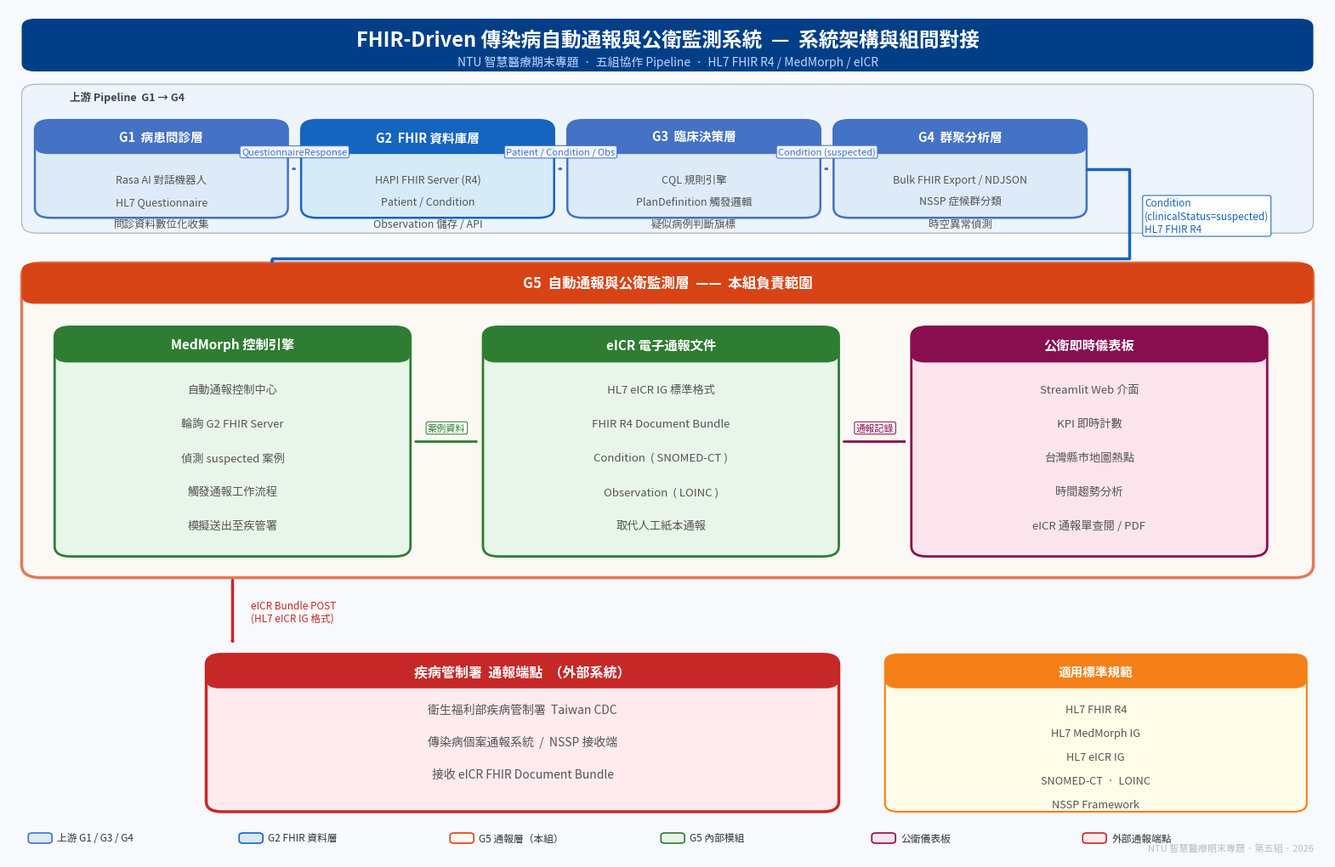

Recreate this plot in Python. (Note: this script raises an exception after producing the figure.)
"""
draw_architecture.py — G5 系統架構圖（乾淨版）
================================================
設計原則：
  • 僅用水平或垂直箭頭，禁止斜線穿越方塊
  • 標籤統一放在箭頭旁的空白區，不放在方塊內部
  • 移除 FHIR Server 獨立方塊（整合進 G2 / MedMorph 描述）

輸出：../G5_報告素材/architecture_diagram.png
執行：  uv run python draw_architecture.py
"""

import os
import matplotlib
matplotlib.use("Agg")
import matplotlib.pyplot as plt
from matplotlib.patches import FancyBboxPatch
from matplotlib.font_manager import FontProperties

# ── 字型 ─────────────────────────────────────────────────────────────────────
_FONTS = [
    "/System/Library/Fonts/STHeiti Medium.ttc",
    "/System/Library/Fonts/STHeiti Light.ttc",
    "/System/Library/Fonts/Supplemental/Songti.ttc",
]
_FONT = next((p for p in _FONTS if os.path.exists(p)), None)

def fp(size=10, bold=False):
    if _FONT:
        return FontProperties(fname=_FONT, size=size,
                              weight="bold" if bold else "normal")
    return FontProperties(size=size, weight="bold" if bold else "normal")

# ── 配色 ──────────────────────────────────────────────────────────────────────
BG        = "#F7F9FC"
BANNER    = "#003F87"
UP_BG     = "#EBF2FB"
G_FILL    = "#DDEAF8"
G_STR     = "#4472C4"
G2_FILL   = "#D6EAF8"
G2_STR    = "#1565C0"
G5_BG     = "#FFF8F0"
G5_HDR    = "#D84315"
G5_FILL   = "#FFF3E0"
ENG_FILL  = "#E8F5E9"
ENG_STR   = "#2E7D32"
DASH_FILL = "#FCE4EC"
DASH_STR  = "#880E4F"
CDC_FILL  = "#FFEBEE"
CDC_STR   = "#C62828"
STD_FILL  = "#FFFDE7"
STD_STR   = "#F57F17"
DGRAY     = "#333333"
MGRAY     = "#555555"
LGRAY     = "#888888"
WHITE     = "#FFFFFF"

# ── 繪圖工具 ─────────────────────────────────────────────────────────────────

def box(ax, x, y, w, h, fill, stroke, lw=1.8, r=0.012, alpha=1.0, z=3):
    p = FancyBboxPatch((x, y), w, h,
                       boxstyle=f"round,pad=0,rounding_size={r}",
                       lw=lw, edgecolor=stroke, facecolor=fill,
                       alpha=alpha, zorder=z)
    ax.add_patch(p)

def t(ax, x, y, s, size=10, color=DGRAY, bold=False,
      ha="center", va="center", z=5):
    ax.text(x, y, s, ha=ha, va=va, zorder=z,
            fontproperties=fp(size, bold), color=color)

def hdr(ax, x, y, w, h, fill, txt, size=11):
    """有色標題帶"""
    box(ax, x, y, w, h, fill, fill, lw=0, r=0.010, z=4)
    t(ax, x + w/2, y + h/2, txt, size=size, color=WHITE, bold=True, z=5)

def body(ax, x, y, w, lines, size=9.2, gap=0.028):
    """方塊內文（由上往下排）"""
    for i, ln in enumerate(lines):
        t(ax, x + w/2, y - i * gap, ln, size=size, color=MGRAY)

def v_arrow(ax, x, y1, y2, color, lw=2.0, lbl="", lbl_x_off=0.012):
    """垂直箭頭（y1 → y2），標籤固定在箭頭右側"""
    ax.annotate("", xy=(x, y2), xytext=(x, y1),
                arrowprops=dict(
                    arrowstyle="->,head_width=0.020,head_length=0.022",
                    color=color, lw=lw,
                    connectionstyle="arc3,rad=0"),
                zorder=6)
    if lbl:
        lx = x + lbl_x_off
        ly = (y1 + y2) / 2
        t(ax, lx, ly, lbl, size=8.5, color=color, ha="left", z=7)

def h_arrow(ax, x1, x2, y, color, lw=2.0, lbl="", lbl_y_off=0.016):
    """水平箭頭（x1 → x2），標籤固定在箭頭上方"""
    ax.annotate("", xy=(x2, y), xytext=(x1, y),
                arrowprops=dict(
                    arrowstyle="->,head_width=0.018,head_length=0.020",
                    color=color, lw=lw,
                    connectionstyle="arc3,rad=0"),
                zorder=6)
    if lbl:
        lx = (x1 + x2) / 2
        ly = y + lbl_y_off
        ax.text(lx, ly, lbl, ha="center", va="center", zorder=7,
                fontproperties=fp(8.0), color=color,
                bbox=dict(boxstyle="round,pad=0.18", fc=WHITE, ec=color,
                          alpha=0.92, lw=0.8))

def step_arrow(ax, x1, y1, x2, y2, color, lw=2.0, lbl=""):
    """L 形箭頭：先水平再垂直（或相反），不穿越方塊"""
    # 畫兩段折線 + 最後一段有箭頭
    ax.plot([x1, x2, x2], [y1, y1, y2],
            color=color, lw=lw, zorder=6,
            solid_capstyle="round", solid_joinstyle="round")
    ax.annotate("", xy=(x2, y2), xytext=(x2, y2 + 0.001),
                arrowprops=dict(
                    arrowstyle="->,head_width=0.018,head_length=0.020",
                    color=color, lw=lw),
                zorder=6)
    if lbl:
        ax.text((x1 + x2) / 2, y1 + 0.015, lbl,
                ha="center", va="center", zorder=7,
                fontproperties=fp(8.0), color=color,
                bbox=dict(boxstyle="round,pad=0.18", fc=WHITE, ec=color,
                          alpha=0.92, lw=0.8))


# ── 主繪圖 ───────────────────────────────────────────────────────────────────

def draw():
    fig, ax = plt.subplots(figsize=(20, 13))
    fig.patch.set_facecolor(BG)
    ax.set_facecolor(BG)
    ax.set_xlim(0, 1)
    ax.set_ylim(0, 1)
    ax.axis("off")

    # ─── 1. BANNER ───────────────────────────────────────────────────────────
    box(ax, 0.01, 0.925, 0.98, 0.062, BANNER, BANNER, lw=0, r=0.01)
    t(ax, 0.50, 0.962,
      "FHIR-Driven 傳染病自動通報與公衛監測系統  —  系統架構與組間對接",
      size=17, color=WHITE, bold=True)
    t(ax, 0.50, 0.937,
      "NTU 智慧醫療期末專題  ·  五組協作 Pipeline  ·  HL7 FHIR R4 / MedMorph / eICR",
      size=10, color="#BFD7FF")

    # ─── 2. 上游區域背景 ─────────────────────────────────────────────────────
    box(ax, 0.01, 0.735, 0.98, 0.175,
        UP_BG, "#90A4AE", lw=1, r=0.012, alpha=0.7, z=1)
    t(ax, 0.09, 0.902, "上游 Pipeline  G1 → G4",
      size=9, color="#37474F", bold=True, ha="center", va="top")

    # ─── 3. G1~G4 方塊 ───────────────────────────────────────────────────────
    gw, gh = 0.192, 0.115
    gy     = 0.753
    gxs    = [0.020, 0.222, 0.424, 0.626]
    HDR_H  = 0.040

    grps = [
        ("G1  病患問診層", G_FILL, G_STR,
         ["Rasa AI 對話機器人", "HL7 Questionnaire", "問診資料數位化收集"]),
        ("G2  FHIR 資料庫層", G2_FILL, G2_STR,
         ["HAPI FHIR Server (R4)", "Patient / Condition", "Observation 儲存 / API"]),
        ("G3  臨床決策層", G_FILL, G_STR,
         ["CQL 規則引擎", "PlanDefinition 觸發邏輯", "疑似病例判斷旗標"]),
        ("G4  群聚分析層", G_FILL, G_STR,
         ["Bulk FHIR Export / NDJSON", "NSSP 症候群分類", "時空異常偵測"]),
    ]
    for gx, (title, fill, stroke, lines) in zip(gxs, grps):
        box(ax, gx, gy, gw, gh, fill, stroke, lw=1.8)
        hdr(ax, gx, gy + gh - HDR_H, gw, HDR_H, stroke, title, size=10.5)
        body(ax, gx, gy + gh - HDR_H - 0.030, gw, lines, size=9.0, gap=0.026)

    # G1→G2→G3→G4 水平箭頭（箭頭在方塊之間的間隙中）
    data_lbl = [
        "QuestionnaireResponse",
        "Patient / Condition / Obs",
        "Condition (suspected)",
    ]
    for i in range(3):
        h_arrow(ax,
                gxs[i] + gw + 0.002, gxs[i+1] - 0.002,
                gy + gh / 2,
                color=G_STR, lw=2.0, lbl=data_lbl[i], lbl_y_off=0.020)

    # ─── 4. G5 核心區域（先定義以取得頂部 y） ───────────────────────────────
    G5_Y  = 0.330
    G5_H  = 0.370
    g5_top = G5_Y + G5_H

    box(ax, 0.01, G5_Y, 0.98, G5_H,
        G5_BG, G5_HDR, lw=2.5, r=0.015, alpha=0.7, z=2)
    hdr(ax, 0.01, G5_Y + G5_H - 0.048, 0.98, 0.048,
        G5_HDR, "G5  自動通報與公衛監測層  ——  本組負責範圍", size=12)

    # ─── 5. G4 → G5：L 形折線，繞出 G4 右側空白區再往下 ────────────────────
    # 路徑：G4 右邊中點 → 往右走到 x=0.845 → 垂直往下到 G5 頂部
    g4_right_x  = gxs[3] + gw          # G4 右邊界 = 0.818
    g4_mid_y    = gy + gh / 2           # G4 中高  ≈ 0.810
    turn_x      = 0.850                 # 折線轉折點 x（G4 右側空白）
    entry_x     = 0.200                 # 進入 G5 的 x（左半部空白，對應 MedMorph 正上方）

    # 畫折線：G4 右中 → 右側空白區 → 垂直往下 → 橫向進入 G5
    # 簡化：從 G4 底部中央往右到 turn_x，再垂直往下，再往左進入 G5 入口
    # 因 turn_x=0.850 在圖右空白區，不會穿越任何方塊

    # 線段
    ax.plot([g4_right_x, turn_x, turn_x, entry_x],
            [g4_mid_y, g4_mid_y, g5_top + 0.005, g5_top + 0.005],
            color=G2_STR, lw=2.5, zorder=6,
            solid_capstyle="round", solid_joinstyle="round")
    # 箭頭
    ax.annotate("", xy=(entry_x, g5_top), xytext=(entry_x, g5_top + 0.005),
                arrowprops=dict(
                    arrowstyle="->,head_width=0.020,head_length=0.022",
                    color=G2_STR, lw=2.5),
                zorder=6)
    # 標籤放在右側垂直段旁（turn_x 右邊空白處）
    ax.text(turn_x + 0.012, (g4_mid_y + g5_top) / 2,
            "Condition\n(clinicalStatus=suspected)\nHL7 FHIR R4",
            ha="left", va="center", zorder=7,
            fontproperties=fp(8.5), color=G2_STR,
            bbox=dict(boxstyle="round,pad=0.2", fc=WHITE,
                      ec=G2_STR, alpha=0.92, lw=0.8))

    # ─── 6. G5 三個子組件 ────────────────────────────────────────────────────
    IW = 0.270
    IH = 0.270
    IY = G5_Y + 0.025
    IHH = 0.042   # 子標題列高度
    ixs = [0.035, 0.360, 0.685]

    # MedMorph
    box(ax, ixs[0], IY, IW, IH, ENG_FILL, ENG_STR, lw=2)
    hdr(ax, ixs[0], IY + IH - IHH, IW, IHH, ENG_STR,
        "MedMorph 控制引擎", size=11)
    body(ax, ixs[0], IY + IH - IHH - 0.032, IW,
         ["自動通報控制中心",
          "輪詢 G2 FHIR Server",
          "偵測 suspected 案例",
          "觸發通報工作流程",
          "模擬送出至疾管署"],
         size=9.5, gap=0.040)

    # eICR
    box(ax, ixs[1], IY, IW, IH, ENG_FILL, ENG_STR, lw=2)
    hdr(ax, ixs[1], IY + IH - IHH, IW, IHH, ENG_STR,
        "eICR 電子通報文件", size=11)
    body(ax, ixs[1], IY + IH - IHH - 0.032, IW,
         ["HL7 eICR IG 標準格式",
          "FHIR R4 Document Bundle",
          "Condition  ( SNOMED-CT )",
          "Observation  ( LOINC )",
          "取代人工紙本通報"],
         size=9.5, gap=0.040)

    # Dashboard
    box(ax, ixs[2], IY, IW, IH, DASH_FILL, DASH_STR, lw=2)
    hdr(ax, ixs[2], IY + IH - IHH, IW, IHH, DASH_STR,
        "公衛即時儀表板", size=11)
    body(ax, ixs[2], IY + IH - IHH - 0.032, IW,
         ["Streamlit Web 介面",
          "KPI 即時計數",
          "台灣縣市地圖熱點",
          "時間趨勢分析",
          "eICR 通報單查閱 / PDF"],
         size=9.5, gap=0.040)

    # G5 內部水平箭頭（子組件之間，在方塊中間高度）
    arrow_y = IY + IH / 2
    h_arrow(ax,
            ixs[0] + IW + 0.002, ixs[1] - 0.002,
            arrow_y, color=ENG_STR, lw=2.0, lbl="案例資料")
    h_arrow(ax,
            ixs[1] + IW + 0.002, ixs[2] - 0.002,
            arrow_y, color=DASH_STR, lw=2.0, lbl="通報記錄")

    # ─── 7. G5 → 疾管署（垂直箭頭，從 G5 底部正中央往下） ───────────────────
    cdc_center_x = 0.40   # CDC 方塊中心 x（下方定義）
    # 使用 L 形：從 MedMorph 底部中央往下，再水平移到 CDC 中心上方
    medm_cx = ixs[0] + IW / 2
    v_arrow(ax, medm_cx, G5_Y, 0.250,      # G5 底部 → CDC 頂部
            color=CDC_STR, lw=2.5,
            lbl="eICR Bundle POST\n(HL7 eICR IG 格式)",
            lbl_x_off=0.014)

    # ─── 8. 疾管署方塊 ───────────────────────────────────────────────────────
    CDC_X, CDC_Y, CDC_W, CDC_H = 0.150, 0.055, 0.480, 0.185
    box(ax, CDC_X, CDC_Y, CDC_W, CDC_H, CDC_FILL, CDC_STR, lw=2.5)
    hdr(ax, CDC_X, CDC_Y + CDC_H - 0.040, CDC_W, 0.040,
        CDC_STR, "疾病管制署  通報端點  （外部系統）", size=11.5)
    body(ax, CDC_X, CDC_Y + CDC_H - 0.065, CDC_W,
         ["衛生福利部疾病管制署  Taiwan CDC",
          "傳染病個案通報系統  /  NSSP 接收端",
          "接收 eICR FHIR Document Bundle"],
         size=10.0, gap=0.038)

    # ─── 9. 適用標準方塊 ─────────────────────────────────────────────────────
    box(ax, 0.665, 0.055, 0.320, 0.185, STD_FILL, STD_STR, lw=1.5, r=0.010)
    hdr(ax, 0.665, 0.055 + 0.145, 0.320, 0.040,
        STD_STR, "適用標準規範", size=10.5)
    body(ax, 0.665, 0.055 + 0.120, 0.320,
         ["HL7 FHIR R4",
          "HL7 MedMorph IG",
          "HL7 eICR IG",
          "SNOMED-CT  ·  LOINC",
          "NSSP Framework"],
         size=9.2, gap=0.028)

    # ─── 10. 圖例 ────────────────────────────────────────────────────────────
    legend = [
        (G_FILL,    G_STR,    "上游 G1 / G3 / G4"),
        (G2_FILL,   G2_STR,   "G2 FHIR 資料層"),
        (G5_BG,     G5_HDR,   "G5 通報層（本組）"),
        (ENG_FILL,  ENG_STR,  "G5 內部模組"),
        (DASH_FILL, DASH_STR, "公衛儀表板"),
        (CDC_FILL,  CDC_STR,  "外部通報端點"),
    ]
    lx = 0.015
    for i, (fill, stroke, lbl) in enumerate(legend):
        px = lx + i * 0.160
        p = FancyBboxPatch((px, 0.018), 0.018, 0.012,
                           boxstyle="round,pad=0,rounding_size=0.003",
                           lw=1.2, edgecolor=stroke, facecolor=fill, zorder=4)
        ax.add_patch(p)
        ax.text(px + 0.022, 0.024, lbl, va="center",
                fontproperties=fp(8.5), color="#333", zorder=5)

    t(ax, 0.99, 0.006,
      "NTU 智慧醫療期末專題 · 第五組 · 2026",
      size=8, color="#BDBDBD", ha="right", va="bottom")

    # ─── 11. 儲存 ────────────────────────────────────────────────────────────
    out_dir = os.path.join(os.path.dirname(os.path.abspath(__file__)),
                           "..", "G5_報告素材")
    os.makedirs(out_dir, exist_ok=True)
    out = os.path.join(out_dir, "architecture_diagram.png")
    fig.savefig(out, dpi=180, bbox_inches="tight",
                facecolor=BG, edgecolor="none")
    plt.close(fig)
    print(f"✅  {os.path.abspath(out)}")
    print(f"   大小：{os.path.getsize(out)//1024} KB")


if __name__ == "__main__":
    draw()
